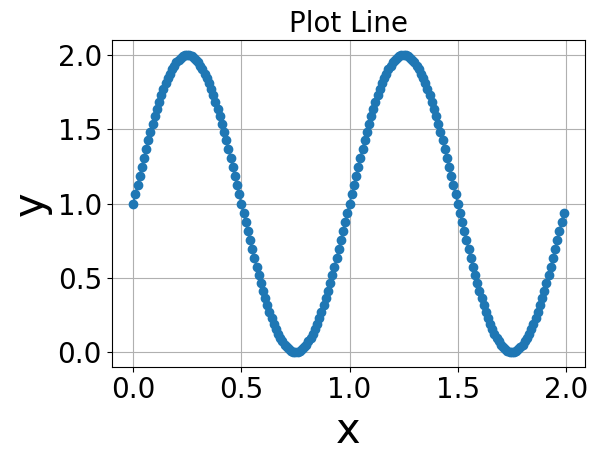

Write Python code to recreate this figure.
import numpy as np
# import os
# os.chdir('D:/data')  # 设置文件保存的位置


def main():
    x = np.arange(0.0, 2.0, 0.01)
    y = 1 + np.sin(2 * np.pi * x)
    Plot_Line(x,y)


def Plot_Line(x,y,filename='a.jpg', titlename='Plot Line'):
    import matplotlib.pyplot as plt
    fig, ax = plt.subplots()
    plt.subplots_adjust(bottom=0.20, left=0.16) 
    ax.plot(x, y, '-o')
    ax.grid()
    ax.set_title(titlename, fontsize=20, fontfamily='Times New Roman')
    ax.set_xlabel('x', fontsize=30, fontfamily='Times New Roman') # 坐标标签
    ax.set_ylabel('y', fontsize=30, fontfamily='Times New Roman') # 坐标标签
    ax.tick_params(labelsize=20)  # 设置刻度值字体大小
    labels = ax.get_xticklabels() + ax.get_yticklabels()
    [label.set_fontname('Times New Roman') for label in labels] # 设置刻度值字体
    # plt.savefig(filename, dpi=800) # 保存图片文件
    plt.show()
    plt.close('all')  # 关闭所有plt，防止循环画图时占用内存


if __name__ == '__main__':
    main()
